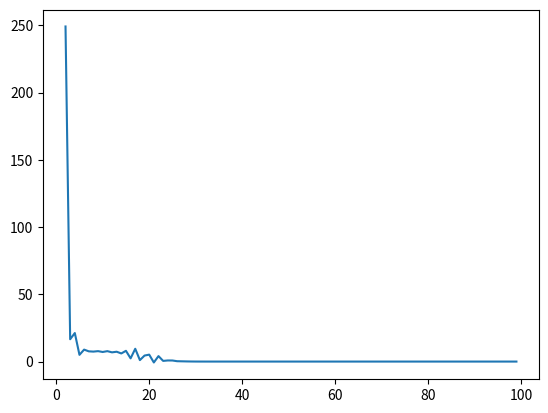

Python code for this plot:
import numpy as np
import matplotlib.pyplot as plt
import sympy as sp
from scipy.integrate import odeint

def taska():
    r, q, u = sp.symbols('r q u')
    f = r+ r*u - r/q*u - r/q*u**2 - 1
    solu = sp.solve(f, u)
    sp.pprint(solu)
#taska()


def initializeU(eps0, u0, L, t):
    u = np.zeros((L, t), dtype=np.float16)
    for eps in range(L):
        u[eps, 0] = u0/(1+ np.exp( (eps+1) - eps0))
    return u

def initializeU2(eps0, u0, L, t):
    u = np.zeros((L, t), dtype=np.float32)
    for eps in range(L):
        u[eps, 0] = u0*np.exp(-((eps+1) - eps0)**2)
    return u

def updateU(u, r, q, L, t):
    for eps in range(L):
        u[eps, t] = u[eps, t-1] - 2*(r*u[eps, t-1] - r/q*u[eps, t-1]**2 - u[eps, t-1]/(1+u[eps, t-1]))
        if eps !=  0 and eps != L-1:
            u[eps, t] = u[eps, t-1] + (u[eps + 1 , t-1] + u[eps - 1, t-1] - 2*u[eps, t-1] )
    return u


def taskb():
    r =1/2
    q = 8
    L = 100
    tmax = 100
    #du/dtau = rho*u - rho/q *u**2 - u/(1+u ) + du^2/dxi^2
    u0_1 = -(1-q)/2 + np.sqrt(q- q/r + (1-q)**2/2) 
    #(r*(q - 1) + np.sqrt(r*(q**2*r + 2*q*r - 4*q + r)))/(2*r)
    u0_2 =  -(1-q)/2 - np.sqrt(q- q/r + (1-q)**2/2) 
    u0_3 = 1.1*u0_2
    
    eps0_1 = 20
    eps0_2 = 50
    eps0_3 = 50

    u_list = [u0_1, u0_2, u0_3]
    eps_list = [eps0_1, eps0_2, eps0_3]

    # blablabla forloop för u och eps
    u = initializeU(eps0_1, u0_1, L, tmax) 
   
    print(u0_1)
    for t in range(1, tmax):
        u = updateU(u, r, q, L, t)
    print(u[:,1])
    '''
    plt.imshow(u, label = 't = 0')
    plt.ylabel('$\\xi$')
    plt.xlabel('$\\tau$')
    plt.colorbar()
    '''
    plt.plot(range(L),u[:,7], label = 't = 0')
    #plt.plot(range(L),u[:,10], label = 't = 10')
    #plt.plot(range(L),u[:,20], label = 't = 20')
    plt.show()

taskb()

def taskc():
    r =1/2
    q = 8
    L = 100
    tmax = 100
    #du/dtau = rho*u - rho/q *u**2 - u/(1+u ) + du^2/dxi^2
    u0_1 = -(1-q)/2 + np.sqrt(q- q/r + (1-q)**2/2) 
    eps0 = 50
    u_list = [u0_1, 3*u0_1]
   
    for i in range(1):
        u = initializeU2(eps0, u_list[i], L, tmax) 
        for t in range(1, tmax):
            u = updateU(u, r, q, L, t)
        print(u[:,1])
        plt.imshow(u)
        plt.title('$u(\\xi , \\tau)$, u0 = ' + str(np.round(u_list[i], 2)) )
        plt.ylabel('$\\xi$')
        plt.xlabel('$\\tau$')
        plt.colorbar()
        plt.show()
#taskc()

def test():
    arr = np.zeros((5,5))
    for i in range(5):
        for j in range(5):
            arr[i,j] = i+j
    print(arr)
    plt.imshow(arr)
    plt.colorbar()
    plt.show()

    
